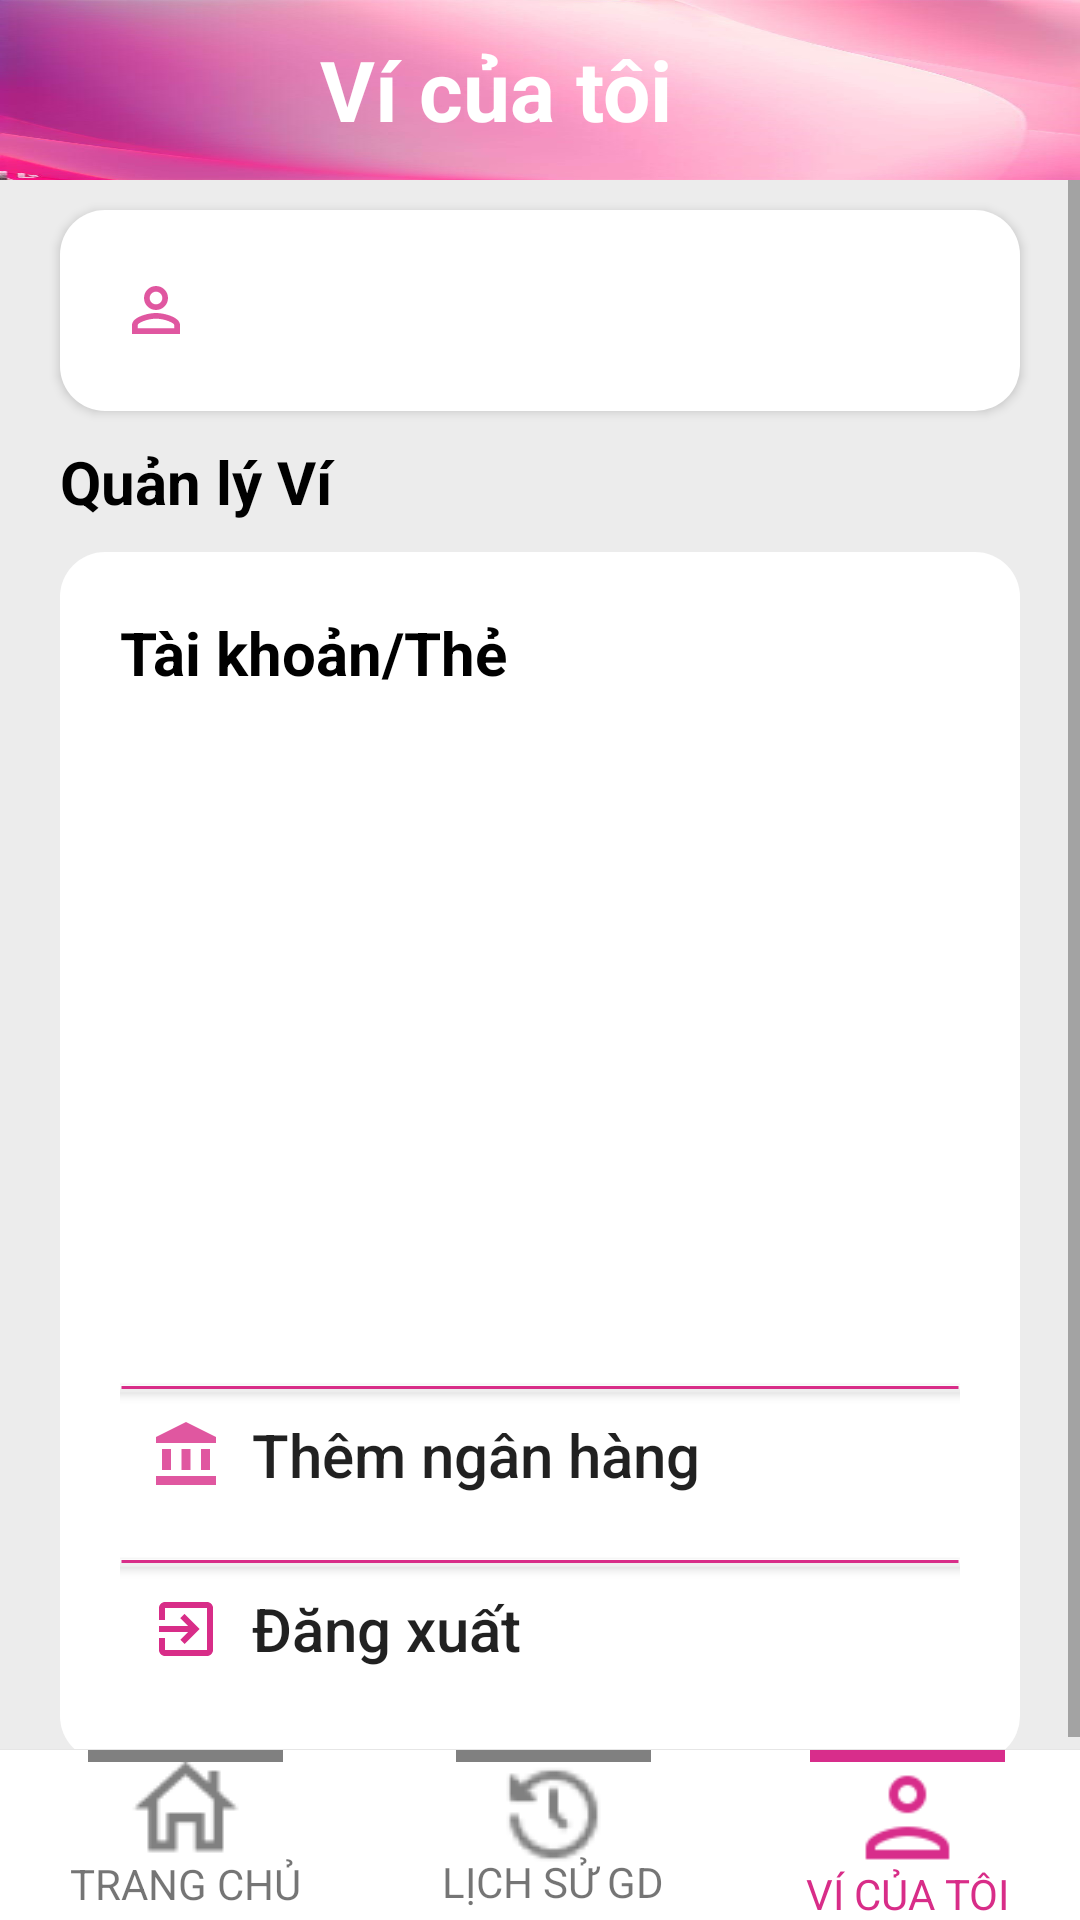

This screen was rendered from an Android layout file. Write that file and the resources it references.
<!-- AndroidManifest.xml: application theme Theme.MobileAppProgrammingProject -->
<!-- res/layout/thongtincanhan_main.xml -->
<?xml version="1.0" encoding="utf-8"?>
<LinearLayout xmlns:android="http://schemas.android.com/apk/res/android"
    android:orientation="vertical"
    android:layout_width="match_parent"
    android:layout_height="match_parent"
    android:background="@color/background_main">
    <LinearLayout
        android:layout_width="match_parent"
        android:layout_height="60dp"
        android:orientation="horizontal"
        android:weightSum="2"
        android:background="@drawable/background_homepage"
        android:layout_alignParentTop="true">
        <TextView
            android:layout_width="match_parent"
            android:layout_height="wrap_content"
            android:layout_weight="2"
            android:text="Ví của tôi"
            android:textSize="28sp"
            android:gravity="center"
            android:padding="11dp"
            android:layout_marginLeft="20dp"
            android:textColor="#FFFFFF"
            android:textStyle="bold"/>
        <Button
            android:id="@+id/btnClose"
            android:layout_width="50dp"
            android:layout_height="wrap_content"
            android:layout_gravity="center"
            android:background="@drawable/ic_close"/>
    </LinearLayout>
    <ScrollView
        android:layout_width="match_parent"
        android:layout_height="match_parent"
        android:layout_marginBottom="57dp"
        android:fillViewport="true">
        <LinearLayout
            android:layout_width="match_parent"
            android:layout_height="wrap_content"
            android:animateLayoutChanges="true"
            android:scrollbars="vertical"
            android:orientation="vertical">
            <Button
                android:id="@+id/btnUser"
                android:layout_width="match_parent"
                android:layout_height="wrap_content"
                android:layout_marginLeft="20dp"
                android:layout_marginRight="20dp"
                android:layout_marginTop="10dp"
                android:padding="20dp"
                android:background="@drawable/borderradius"
                android:textAllCaps="false"
                android:textStyle="bold"
                android:textSize="20sp"
                android:gravity="start|center"
                android:drawableLeft="@drawable/ic_uservi"
                android:drawablePadding="10dp"/>
            <TextView
                android:layout_width="match_parent"
                android:layout_height="wrap_content"
                android:text="Quản lý Ví"
                android:textStyle="bold"
                android:textSize="20sp"
                android:layout_marginLeft="20dp"
                android:textColor="@color/black"
                android:layout_marginTop="10dp" />
            <LinearLayout
                android:layout_width="match_parent"
                android:layout_height="wrap_content"
                android:orientation="vertical"
                android:layout_marginLeft="20dp"
                android:layout_marginRight="20dp"
                android:layout_marginTop="10dp"
                android:padding="20dp"
                android:background="@drawable/borderradius">
                <TextView
                    android:layout_width="match_parent"
                    android:layout_height="wrap_content"
                    android:text="Tài khoản/Thẻ"
                    android:textStyle="bold"
                    android:textSize="20sp"
                    android:textColor="@color/black"/>
                <ListView
                    android:id="@+id/listNganhang"
                    android:layout_width="match_parent"
                    android:layout_height="200dp"
                    android:layout_marginTop="10dp"
                    android:layout_marginBottom="10dp"
                    android:scrollbars="vertical"
                    android:nestedScrollingEnabled="true"/>
                <Button
                    android:id="@+id/btnLkBank"
                    android:layout_width="match_parent"
                    android:layout_height="wrap_content"
                    android:layout_marginTop="10dp"
                    android:padding="10dp"
                    android:background="@drawable/linemaincolor"
                    android:text="Thêm ngân hàng"
                    android:textAllCaps="false"
                    android:textSize="20sp"
                    android:gravity="start|center"
                    android:drawableLeft="@drawable/ic_bank"
                    android:drawablePadding="10dp"/>












                <Button
                    android:id="@+id/btnDangxuat"
                    android:layout_width="match_parent"
                    android:layout_height="wrap_content"
                    android:layout_marginTop="10dp"
                    android:padding="10dp"
                    android:text="Đăng xuất"
                    android:background="@drawable/linemaincolor"
                    android:textAllCaps="false"
                    android:textSize="20sp"
                    android:gravity="start|center"
                    android:drawableStart="@drawable/ic_exit"
                    android:drawablePadding="10dp"/>
            </LinearLayout>














        </LinearLayout>
    </ScrollView>
    <LinearLayout
        android:layout_width="match_parent"
        android:layout_height="wrap_content"
        android:background="@color/white"
        android:layout_alignParentBottom="true"
        android:translationZ="1dp"
        android:layout_marginTop="-57dp">

        <LinearLayout
            android:id="@+id/home_page_layout"
            android:layout_width="wrap_content"
            android:layout_height="wrap_content"
            android:orientation="vertical"
            android:layout_weight="1">

            <ImageView
                android:layout_width="65dp"
                android:layout_height="4dp"
                android:background="@color/secondary_color_text"
                android:layout_gravity="center"/>

            <ImageButton
                android:layout_width="wrap_content"
                android:layout_height="wrap_content"
                android:src="@drawable/home_page_icon"
                android:background="@color/white"
                android:layout_gravity="center"/>
            <TextView
                android:layout_width="wrap_content"
                android:layout_height="wrap_content"
                android:text="TRANG CHỦ"
                android:layout_gravity="center"/>

        </LinearLayout>

        <LinearLayout
            android:id="@+id/his_trans_layout"
            android:layout_width="wrap_content"
            android:layout_height="wrap_content"
            android:orientation="vertical"
            android:layout_weight="1">

            <ImageView
                android:layout_width="65dp"
                android:layout_height="4dp"
                android:background="@color/secondary_color_text"
                android:layout_gravity="center"/>

            <ImageButton
                android:layout_width="wrap_content"
                android:layout_height="36dp"
                android:src="@drawable/history_transaction"
                android:background="@color/white"
                android:layout_gravity="center"
                android:scaleType="fitCenter"/>
            <TextView
                android:layout_width="wrap_content"
                android:layout_height="wrap_content"
                android:text="LỊCH SỬ GD"
                android:layout_gravity="center"
                android:layout_marginTop="-6dp"/>

        </LinearLayout>

        <LinearLayout
            android:id="@+id/MyValletlayout"
            android:layout_width="wrap_content"
            android:layout_height="wrap_content"
            android:orientation="vertical"
            android:layout_weight="1">

            <ImageView
                android:layout_width="65dp"
                android:layout_height="4dp"
                android:background="#D82D8B"
                android:layout_gravity="center"/>

            <ImageButton
                android:layout_width="37dp"
                android:layout_height="37dp"
                android:src="@drawable/user_icon_clicked"
                android:background="@color/white"
                android:layout_gravity="center"
                android:scaleType="fitCenter"/>
            <TextView
                android:layout_width="wrap_content"
                android:layout_height="wrap_content"
                android:text="VÍ CỦA TÔI"
                android:layout_gravity="center"
                android:layout_marginTop="-3dp"
                android:textColor="@color/app_color"/>
        </LinearLayout>
    </LinearLayout>
</LinearLayout>
<!-- resources referenced by this layout -->
<resources>
  <color name="app_color">#D82D88</color>
  <color name="background_main">#ECECEC</color>
  <color name="black">#FF000000</color>
  <color name="secondary_color_text">#808080</color>
  <color name="white">#FFFFFFFF</color>
  <!-- drawable borderradius (drawable) -->
  <?xml version="1.0" encoding="utf-8"?>
  <shape xmlns:android="http://schemas.android.com/apk/res/android">
  
      <solid android:color="#FFFFFF" />
      <corners
          android:bottomRightRadius="15dp"
          android:bottomLeftRadius="15dp"
          android:topLeftRadius="15dp"
          android:topRightRadius="15dp" />
  </shape>
  <!-- drawable button (drawable) -->
  <?xml version="1.0" encoding="utf-8"?>
  <shape xmlns:android="http://schemas.android.com/apk/res/android"
      android:shape="rectangle" android:padding="10dp">
      
      <corners android:radius="15dp" />
  
      <solid android:color="#D82D88" />
  
      <padding
          android:bottom="5dp"
          android:left="5dp"
          android:right="5dp"
          android:top="5dp" />
  </shape>
  <!-- drawable ic_exit (drawable) -->
  <vector android:autoMirrored="true" android:height="24dp"
      android:tint="#D82D88" android:viewportHeight="24"
      android:viewportWidth="24" android:width="24dp" xmlns:android="http://schemas.android.com/apk/res/android">
      <path android:fillColor="@android:color/white" android:pathData="M10.09,15.59L11.5,17l5,-5 -5,-5 -1.41,1.41L12.67,11H3v2h9.67l-2.58,2.59zM19,3H5c-1.11,0 -2,0.9 -2,2v4h2V5h14v14H5v-4H3v4c0,1.1 0.89,2 2,2h14c1.1,0 2,-0.9 2,-2V5c0,-1.1 -0.9,-2 -2,-2z"/>
  </vector>
  <!-- drawable ic_uservi (drawable) -->
  <vector xmlns:android="http://schemas.android.com/apk/res/android"
      android:width="24dp"
      android:height="24dp"
      android:viewportWidth="24"
      android:viewportHeight="24"
      android:tint="#D82D88"
      android:alpha="0.8">
    <path
        android:fillColor="@android:color/white"
        android:pathData="M12,5.9c1.16,0 2.1,0.94 2.1,2.1s-0.94,2.1 -2.1,2.1S9.9,9.16 9.9,8s0.94,-2.1 2.1,-2.1m0,9c2.97,0 6.1,1.46 6.1,2.1v1.1L5.9,18.1L5.9,17c0,-0.64 3.13,-2.1 6.1,-2.1M12,4C9.79,4 8,5.79 8,8s1.79,4 4,4 4,-1.79 4,-4 -1.79,-4 -4,-4zM12,13c-2.67,0 -8,1.34 -8,4v3h16v-3c0,-2.66 -5.33,-4 -8,-4z"/>
  </vector>
  <!-- drawable linemaincolor (drawable) -->
  <?xml version="1.0" encoding="utf-8"?>
  <layer-list xmlns:android="http://schemas.android.com/apk/res/android">
  <item android:bottom="45dp" >
      <shape xmlns:android="http://schemas.android.com/apk/res/android" android:shape="line">
          <stroke
              android:width="1dp"
              android:color="#D82D88" />
          <solid
              android:color="#FFFFFF" />
      </shape>
  </item>
  </layer-list>
  <style name="Theme.MobileAppProgrammingProject" parent="Theme.AppCompat.Light.NoActionBar">
          
          <item name="colorPrimary">@color/purple_500</item>
          <item name="colorPrimaryVariant">@color/purple_700</item>
          <item name="colorOnPrimary">@color/white</item>
          
          <item name="colorSecondary">@color/teal_200</item>
          <item name="colorSecondaryVariant">@color/teal_700</item>
          <item name="colorOnSecondary">@color/black</item>
          
          <item name="android:statusBarColor">?attr/colorPrimaryVariant</item>
          
      </style>
  <color name="purple_500">#FF6200EE</color>
  <color name="purple_700">#FF3700B3</color>
  <color name="teal_200">#FF03DAC5</color>
  <color name="teal_700">#FF018786</color>
</resources>
